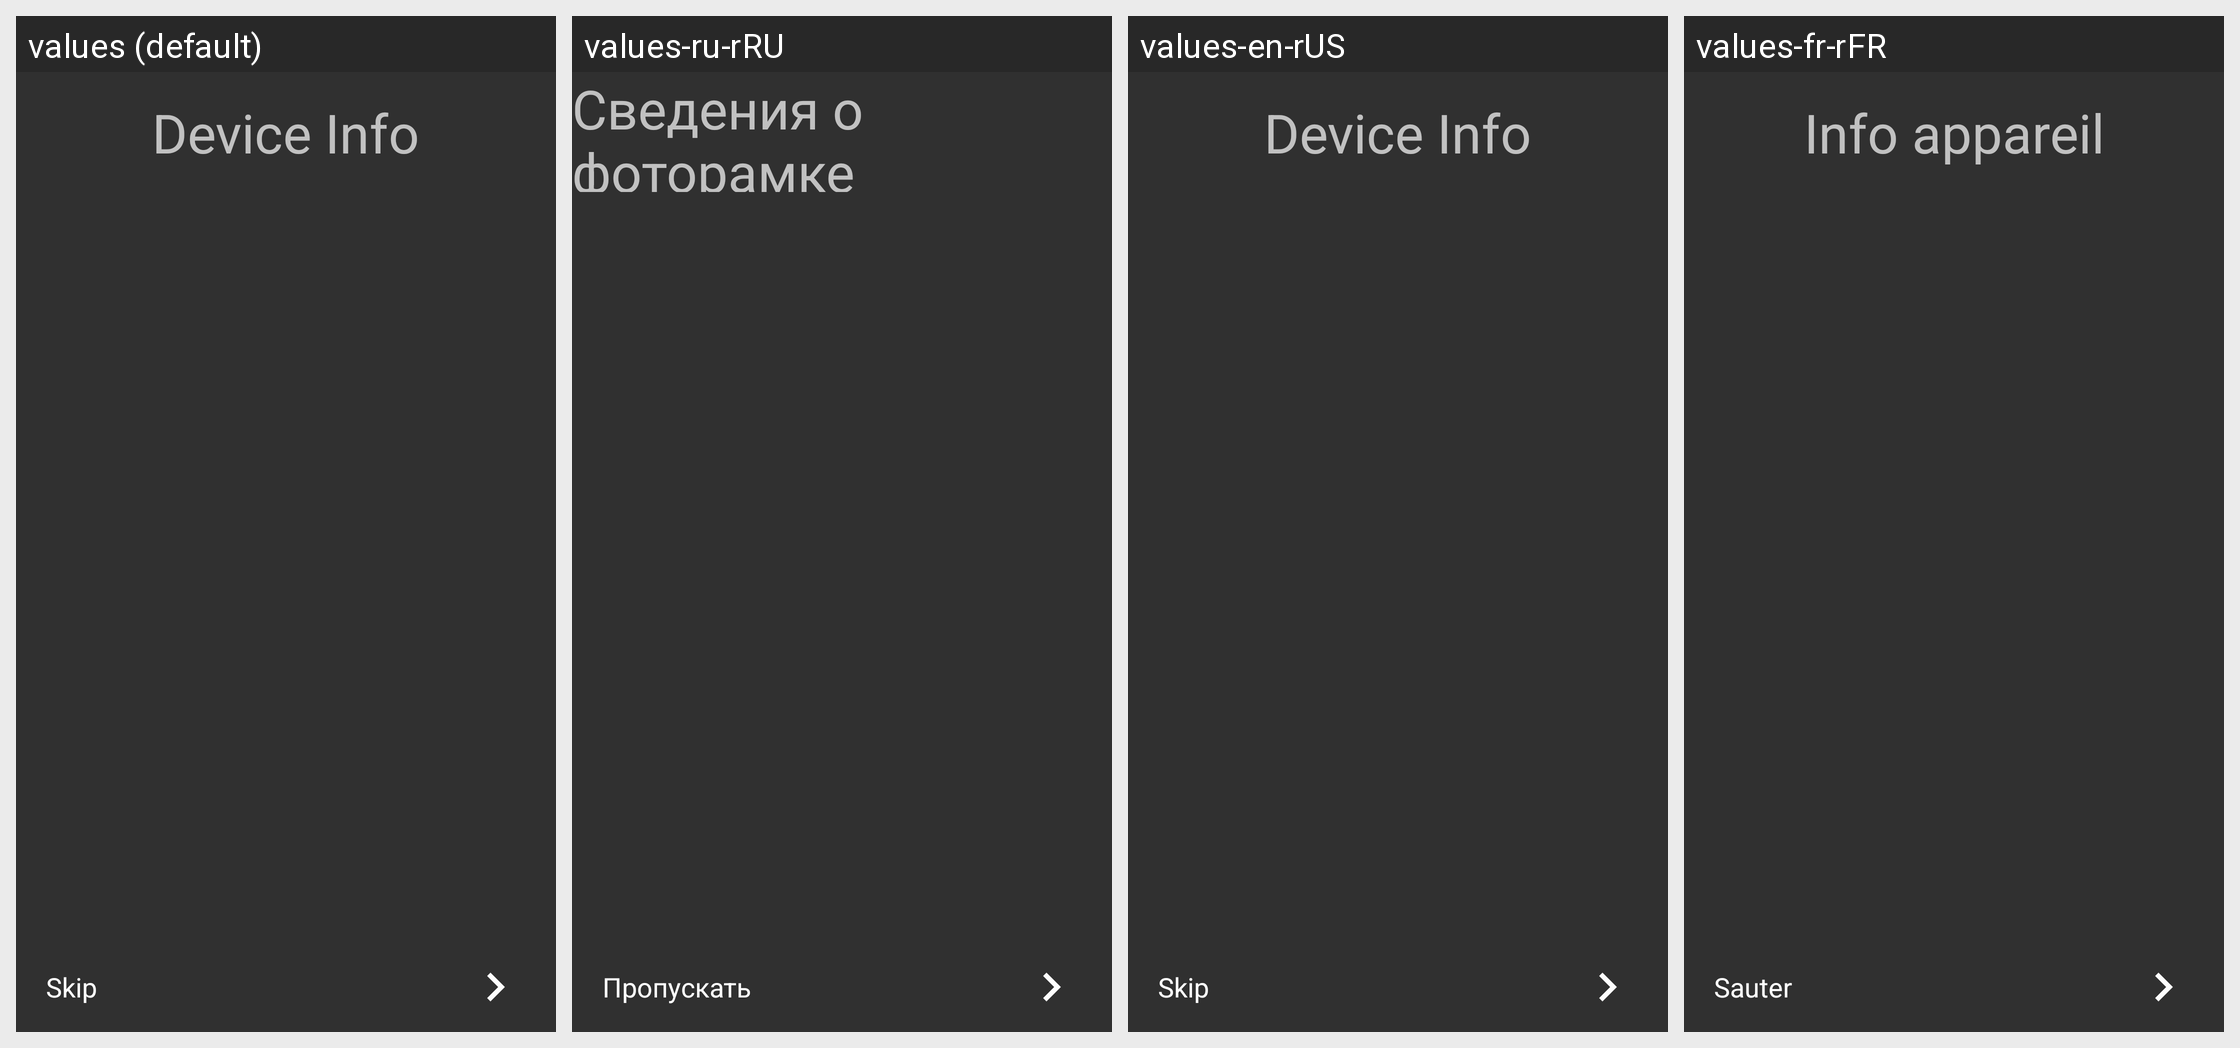

This grid shows one Android layout under several languages. Give, for every string resource on the screen, its name, the default text and each shown locale's text.
Android screen res/layout/fragment_guide_lan_city_time.xml rendered under 4 locales, left to right: values (default), values-ru-rRU, values-en-rUS, values-fr-rFR. Device: Nexus 5 (rendered at 1080×1920; each locale shown at half size, 540×960, under a caption strip naming it); theme AppTheme2.
Other locales in the repository, not shown: values-de-rDE, values-ja-rJP.
Strings drawn on this screen, with the default value and each locale's value (text and hints the layout hard-codes, and strings that could not be matched under every locale, appear in the picture but are not listed):

device_info
  values: Device Info
  values-ru-rRU: Сведения о фоторамке
  values-en-rUS: Device Info
  values-fr-rFR: Info appareil

skip
  values: Skip
  values-ru-rRU: Пропускать
  values-en-rUS: Skip
  values-fr-rFR: Sauter
